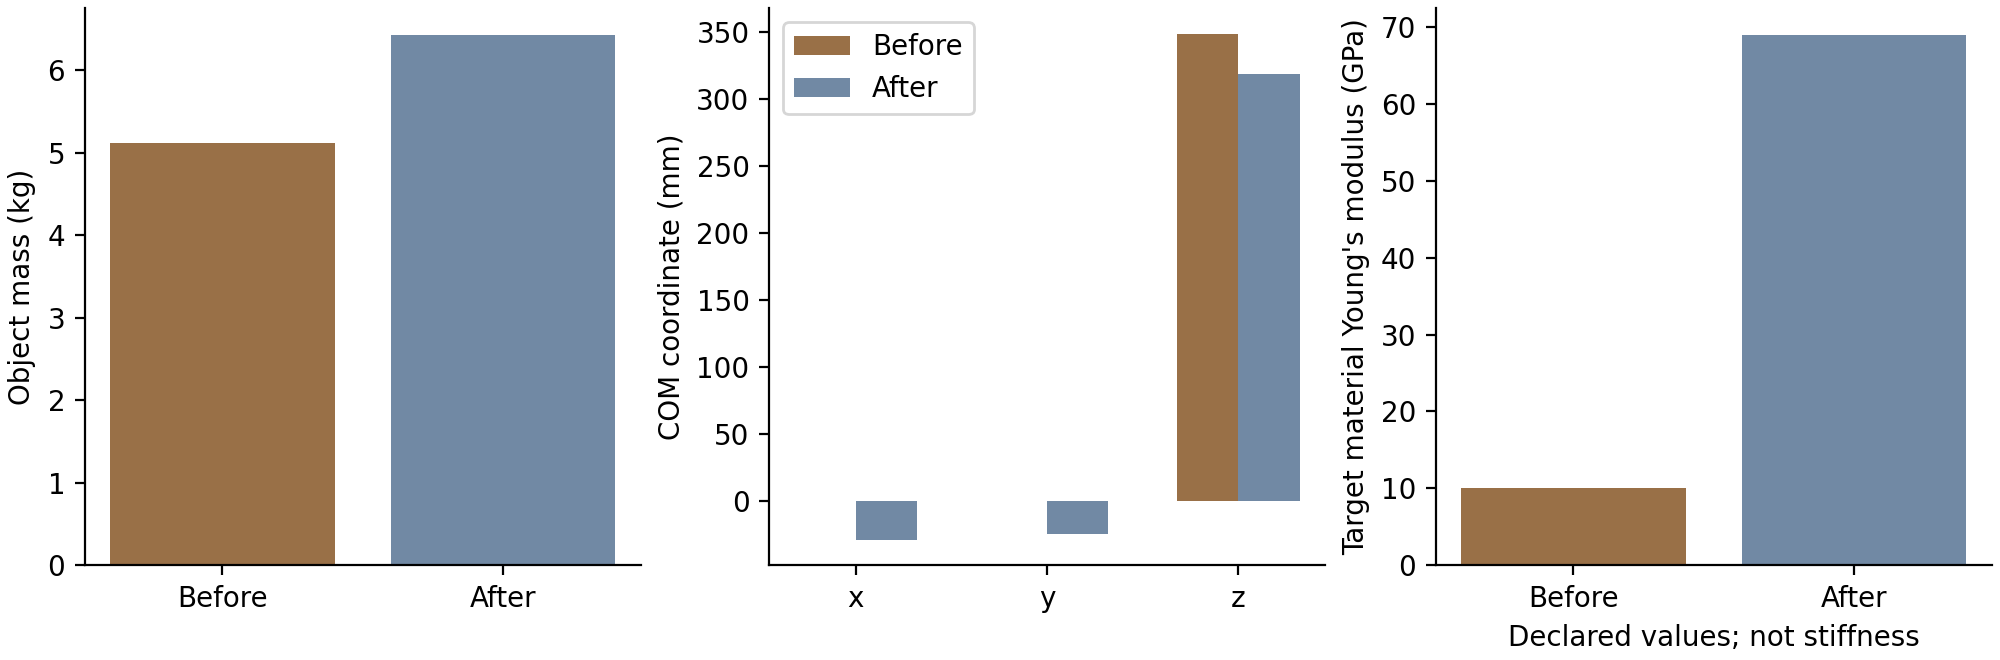

The table this chart was drawn from, first rows:
state, mass_kg, COM_x_m, COM_y_m, COM_z_m, I_00_kg_m2, I_01_kg_m2, I_02_kg_m2, I_10_kg_m2, I_11_kg_m2, I_12_kg_m2, I_20_kg_m2, I_21_kg_m2, I_22_kg_m2
before, 5.12, -6.369687763352339e-17, -5.692061405548898e-17, 0.3485, 0.1385, 5.2909066017292635e-17, -5.120556756388093e-17, 5.2909066017292635e-17, 0.1559, -1.0503403702344153e-16, -5.120556756388093e-17, -1.0503403702344153e-16, 0.1404
after, 6.432, -0.02856, -0.02448, 0.3182, 0.1943, -0.01755, -0.02171, -0.01755, 0.2171, -0.01861, -0.02171, -0.01861, 0.1763
